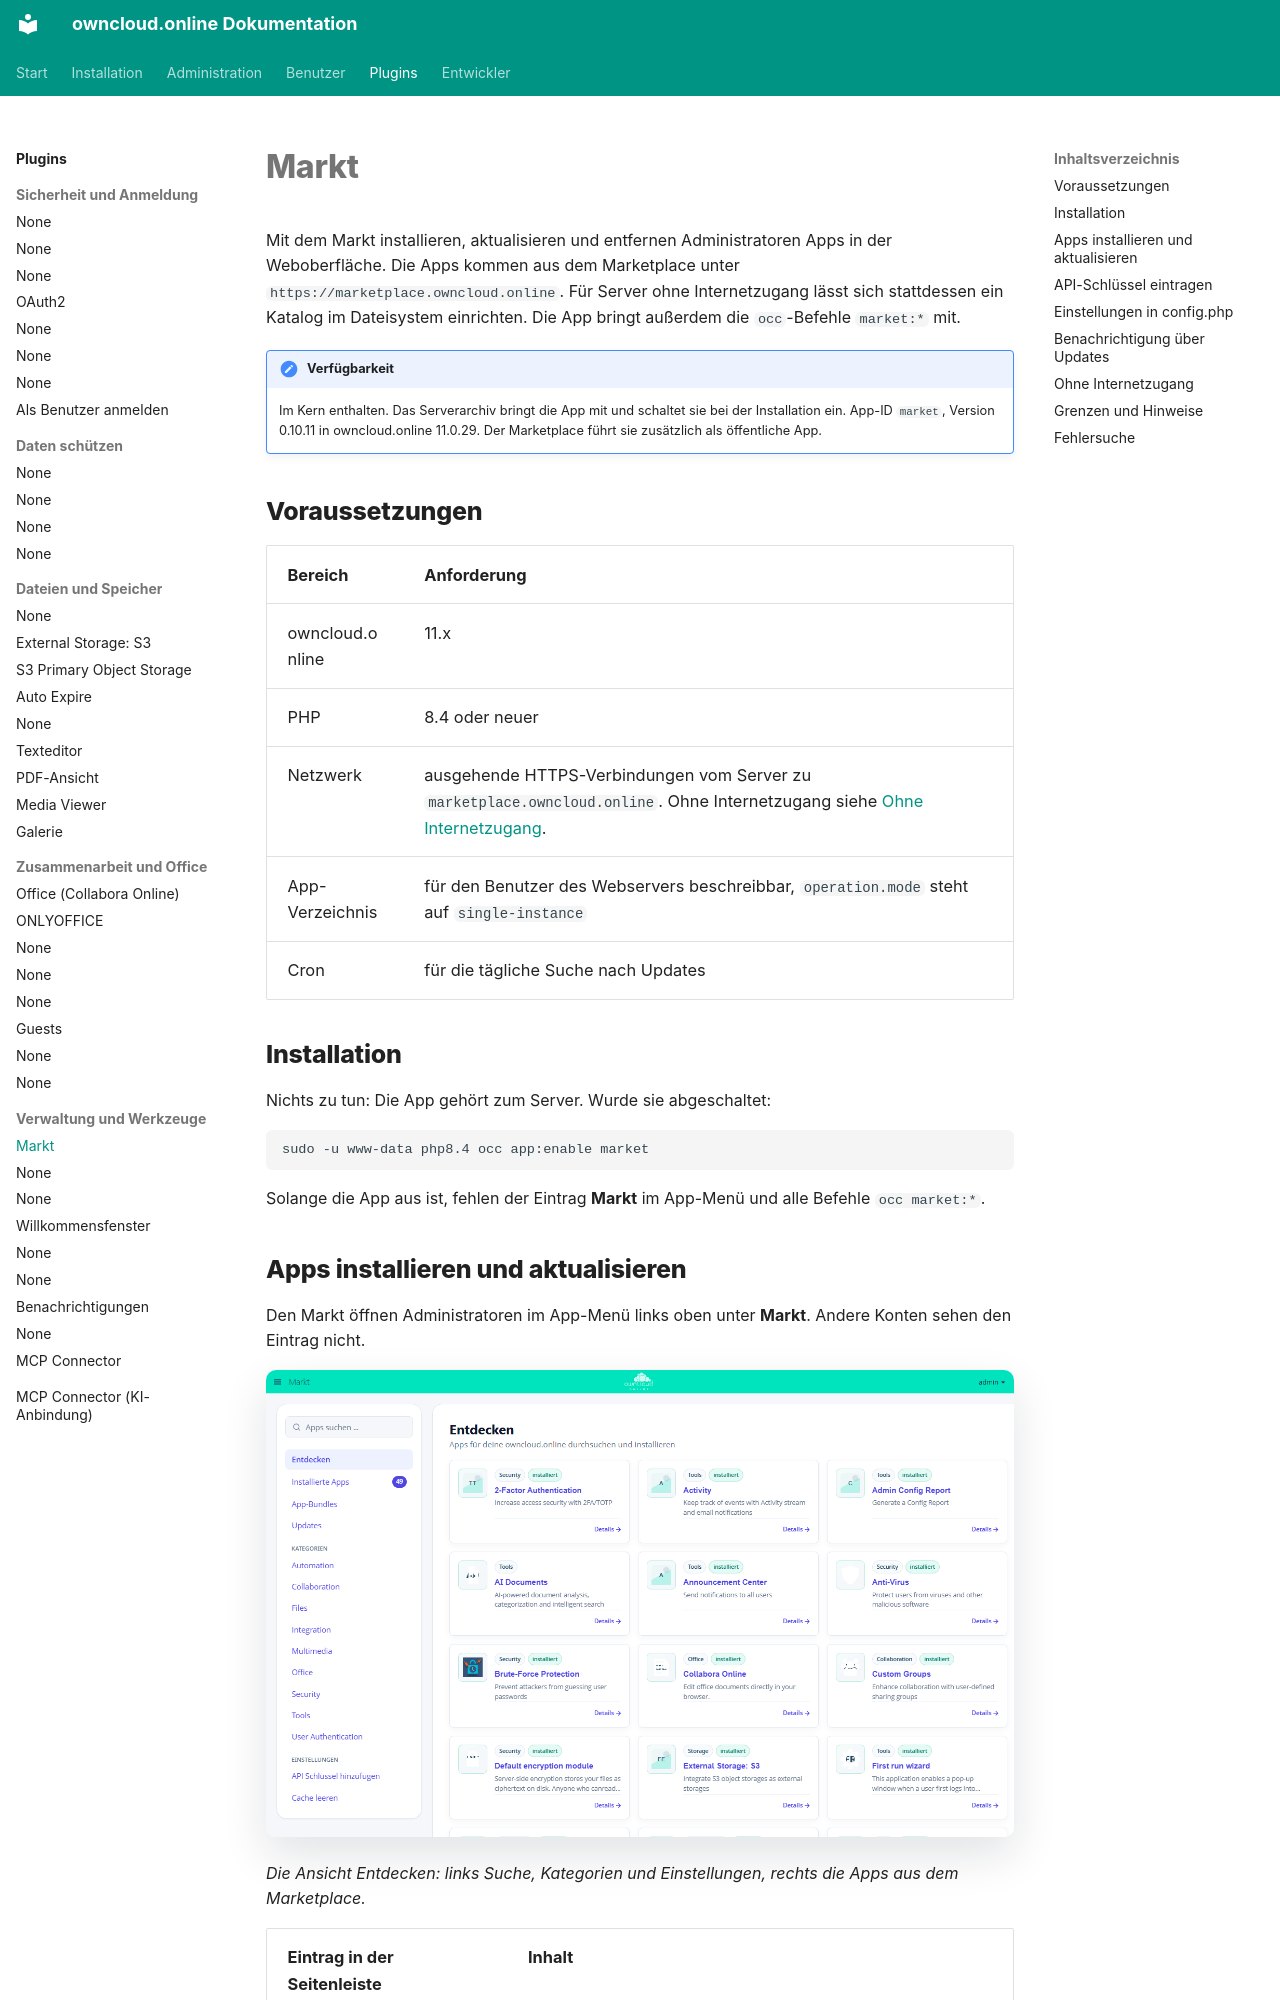

repository: BWTECH-github/owncloud.online · page: plugins/apps/market/index.html · generator: mkdocs

# Markt

Mit dem Markt installieren, aktualisieren und entfernen Administratoren Apps in
der Weboberfläche. Die Apps kommen aus dem Marketplace unter
`https://marketplace.owncloud.online`. Für Server ohne Internetzugang lässt sich
stattdessen ein Katalog im Dateisystem einrichten. Die App bringt außerdem die
`occ`-Befehle `market:*` mit.

!!! note "Verfügbarkeit"
    Im Kern enthalten. Das Serverarchiv bringt die App mit und schaltet sie bei
    der Installation ein. App-ID `market`, Version 0.10.11 in owncloud.online
    11.0.29. Der Marketplace führt sie zusätzlich als öffentliche App.

## Voraussetzungen

| Bereich | Anforderung |
| --- | --- |
| owncloud.online | 11.x |
| PHP | 8.4 oder neuer |
| Netzwerk | ausgehende HTTPS-Verbindungen vom Server zu `marketplace.owncloud.online`. Ohne Internetzugang siehe [Ohne Internetzugang](#ohne-internetzugang). |
| App-Verzeichnis | für den Benutzer des Webservers beschreibbar, `operation.mode` steht auf `single-instance` |
| Cron | für die tägliche Suche nach Updates |

## Installation

Nichts zu tun: Die App gehört zum Server. Wurde sie abgeschaltet:

```bash
sudo -u www-data php8.4 occ app:enable market
```

Solange die App aus ist, fehlen der Eintrag **Markt** im App-Menü und alle
Befehle `occ market:*`.
